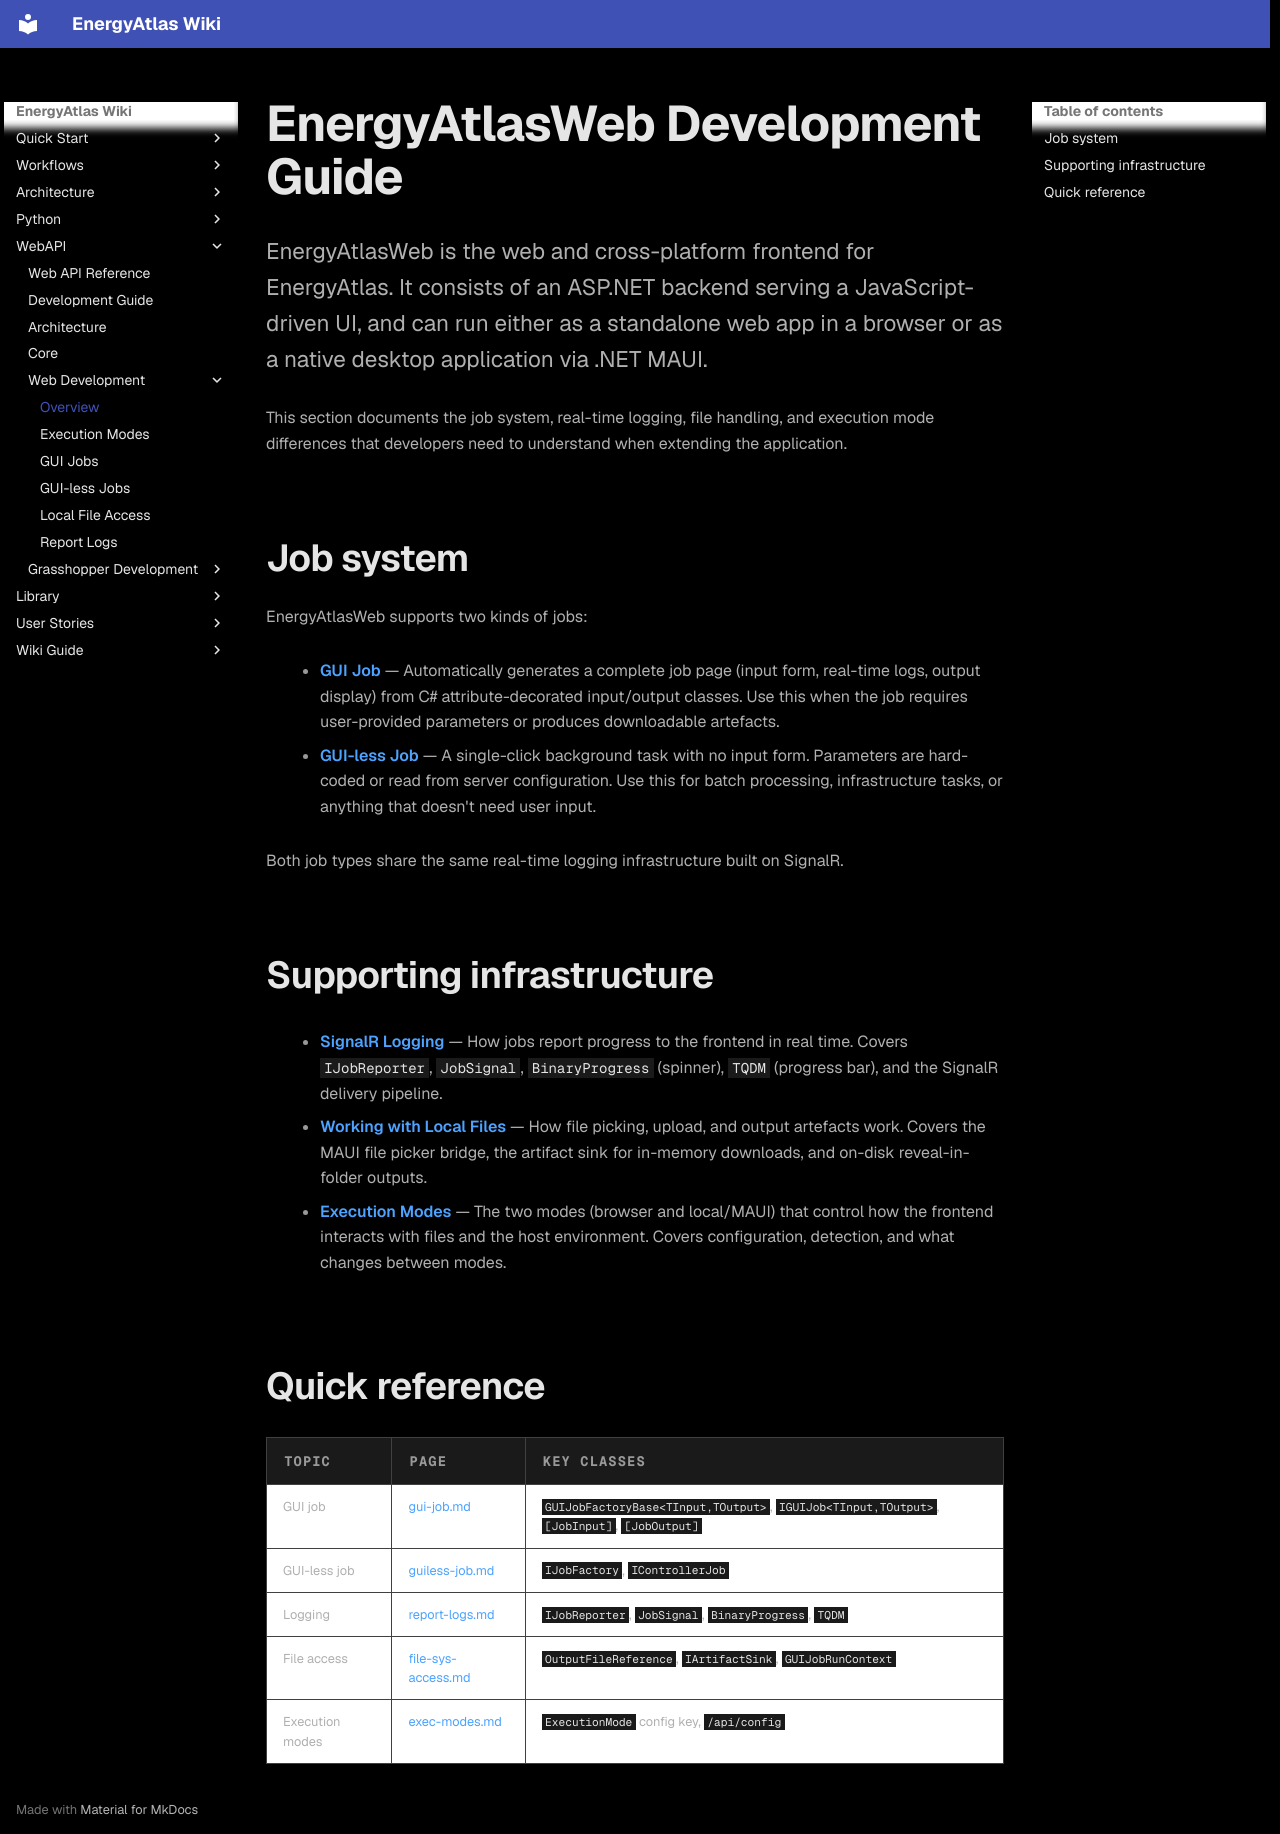

repository: Energy-Atlas/energy-atlas.github.io · page: web-api/development/web/index.html · generator: mkdocs

---
overview: true
---

# EnergyAtlasWeb Development Guide

EnergyAtlasWeb is the web and cross-platform frontend for EnergyAtlas. It consists of an
ASP.NET backend serving a JavaScript-driven UI, and can run either as a standalone web app
in a browser or as a native desktop application via .NET MAUI.

This section documents the job system, real-time logging, file handling, and execution mode
differences that developers need to understand when extending the application.


## Job system

EnergyAtlasWeb supports two kinds of jobs:

- **[GUI Job](gui-job.md)** — Automatically generates a complete job page (input form,
  real-time logs, output display) from C# attribute-decorated input/output classes. Use this
  when the job requires user-provided parameters or produces downloadable artefacts.

- **[GUI-less Job](guiless-job.md)** — A single-click background task with no input form.
  Parameters are hard-coded or read from server configuration. Use this for batch processing,
  infrastructure tasks, or anything that doesn't need user input.

Both job types share the same real-time logging infrastructure built on SignalR.


## Supporting infrastructure

- **[SignalR Logging](report-logs.md)** — How jobs report progress to the frontend in real
  time. Covers `IJobReporter`, `JobSignal`, `BinaryProgress` (spinner), `TQDM` (progress bar),
  and the SignalR delivery pipeline.

- **[Working with Local Files](file-sys-access.md)** — How file picking, upload, and output
  artefacts work. Covers the MAUI file picker bridge, the artifact sink for in-memory downloads,
  and on-disk reveal-in-folder outputs.

- **[Execution Modes](exec-modes.md)** — The two modes (browser and local/MAUI) that control
  how the frontend interacts with files and the host environment. Covers configuration,
  detection, and what changes between modes.


## Quick reference

| Topic | Page | Key classes |
|-------|------|-------------|
| GUI job | [gui-job.md](gui-job.md) | `GUIJobFactoryBase<TInput,TOutput>`, `IGUIJob<TInput,TOutput>`, `[JobInput]`, `[JobOutput]` |
| GUI-less job | [guiless-job.md](guiless-job.md) | `IJobFactory`, `IControllerJob` |
| Logging | [report-logs.md](report-logs.md) | `IJobReporter`, `JobSignal`, `BinaryProgress`, `TQDM` |
| File access | [file-sys-access.md](file-sys-access.md) | `OutputFileReference`, `IArtifactSink`, `GUIJobRunContext` |
| Execution modes | [exec-modes.md](exec-modes.md) | `ExecutionMode` config key, `/api/config` |
